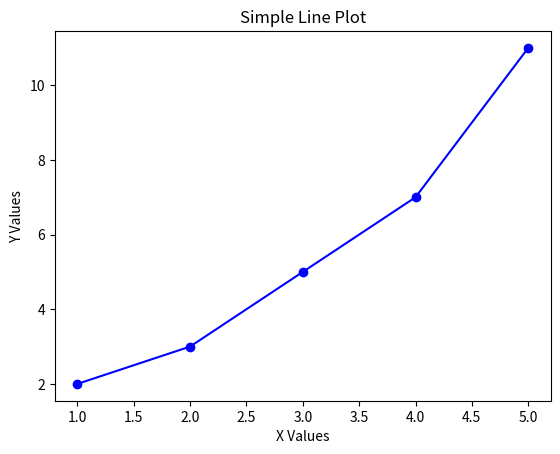
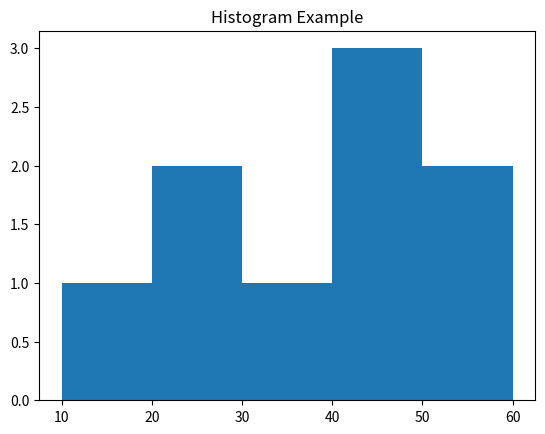

Source code (Python) for these figures, in order:
import matplotlib.pyplot as plt

# Basic line chart
x = [1, 2, 3, 4, 5]
y = [2, 3, 5, 7, 11]

plt.plot(x, y, marker='o', color='b')
plt.title("Simple Line Plot")
plt.xlabel("X Values")
plt.ylabel("Y Values")
plt.show()

# Histogram
data = [10, 20, 20, 30, 40, 40, 40, 50, 60]
plt.hist(data, bins=5)
plt.title("Histogram Example")
plt.show()
